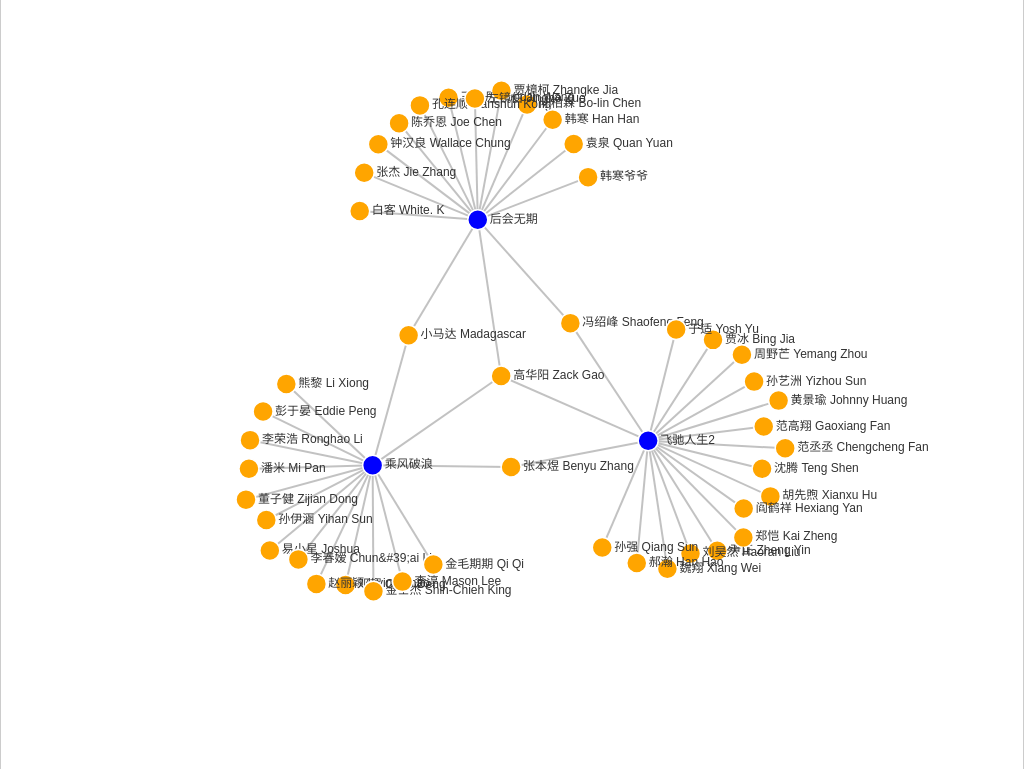
D3 v5 page, settled after 480 driven frames (8 s of simulated time); the page loaded 1 data file(s).

var svg=d3.select("svg"),width=window.innerWidth,height=window.innerHeight;svg.attr("width",width).attr("height",height);var simulation=d3.forceSimulation().force("link",d3.forceLink().id((function(t){return t.id})).distance(100).strength(1)).force("charge",d3.forceManyBody().strength(-200)).force("center",d3.forceCenter(width/2,height/2));d3.json("processed_graph_data.json").then((function(t){var n=svg.append("g").attr("class","links").selectAll("line").data(t.links).enter().append("line"),e=svg.append("g").attr("class","nodes").selectAll("g").data(t.nodes).enter().append("g");e.append("circle").attr("r",10).attr("class",(function(t){return"actor"===t.label?"actor":"film"})).call(d3.drag().on("start",(function(t){d3.event.active||simulation.alphaTarget(.3).restart(),t.fx=t.x,t.fy=t.y})).on("drag",(function(t){t.fx=d3.event.x,t.fy=d3.event.y})).on("end",(function(t){d3.event.active||simulation.alphaTarget(0),t.fx=null,t.fy=null}))),e.append("text").text((function(t){return t.title})).attr("x",12).attr("y",3),simulation.nodes(t.nodes).on("tick",(function(){n.attr("x1",(function(t){return t.source.x})).attr("y1",(function(t){return t.source.y})).attr("x2",(function(t){return t.target.x})).attr("y2",(function(t){return t.target.y})),e.attr("transform",(function(t){return"translate("+t.x+","+t.y+")"}))})),simulation.force("link").links(t.links)})).catch((function(t){console.error("Error loading the data: "+t)}))

### data: processed_graph_data.json
{
 "nodes": [
  {
   "id": 2898,
   "label": "actor",
   "title": "沈腾 Teng Shen"
  },
  {
   "id": 0,
   "label": "film_name",
   "title": "飞驰人生2"
  },
  {
   "id": 1912,
   "label": "actor",
   "title": "范丞丞 Chengcheng Fan"
  },
  {
   "id": 5604,
   "label": "actor",
   "title": "尹正 Zheng Yin"
  },
  {
   "id": 3011,
   "label": "actor",
   "title": "张本煜 Benyu Zhang"
  },
  {
   "id": 3520,
   "label": "actor",
   "title": "孙艺洲 Yizhou Sun"
  },
  {
   "id": 1625,
   "label": "actor",
   "title": "魏翔 Xiang Wei"
  },
  {
   "id": 3032,
   "label": "actor",
   "title": "贾冰 Bing Jia"
  },
  "... 40 more items"
 ],
 "links": [
  {
   "source": 2898,
   "target": 0,
   "type": "acted_in"
  },
  {
   "source": 1912,
   "target": 0,
   "type": "acted_in"
  },
  {
   "source": 5604,
   "target": 0,
   "type": "acted_in"
  },
  {
   "source": 3011,
   "target": 0,
   "type": "acted_in"
  },
  {
   "source": 3520,
   "target": 0,
   "type": "acted_in"
  },
  {
   "source": 1625,
   "target": 0,
   "type": "acted_in"
  },
  {
   "source": 3032,
   "target": 0,
   "type": "acted_in"
  },
  {
   "source": 2110,
   "target": 0,
   "type": "acted_in"
  },
  "... 42 more items"
 ]
}